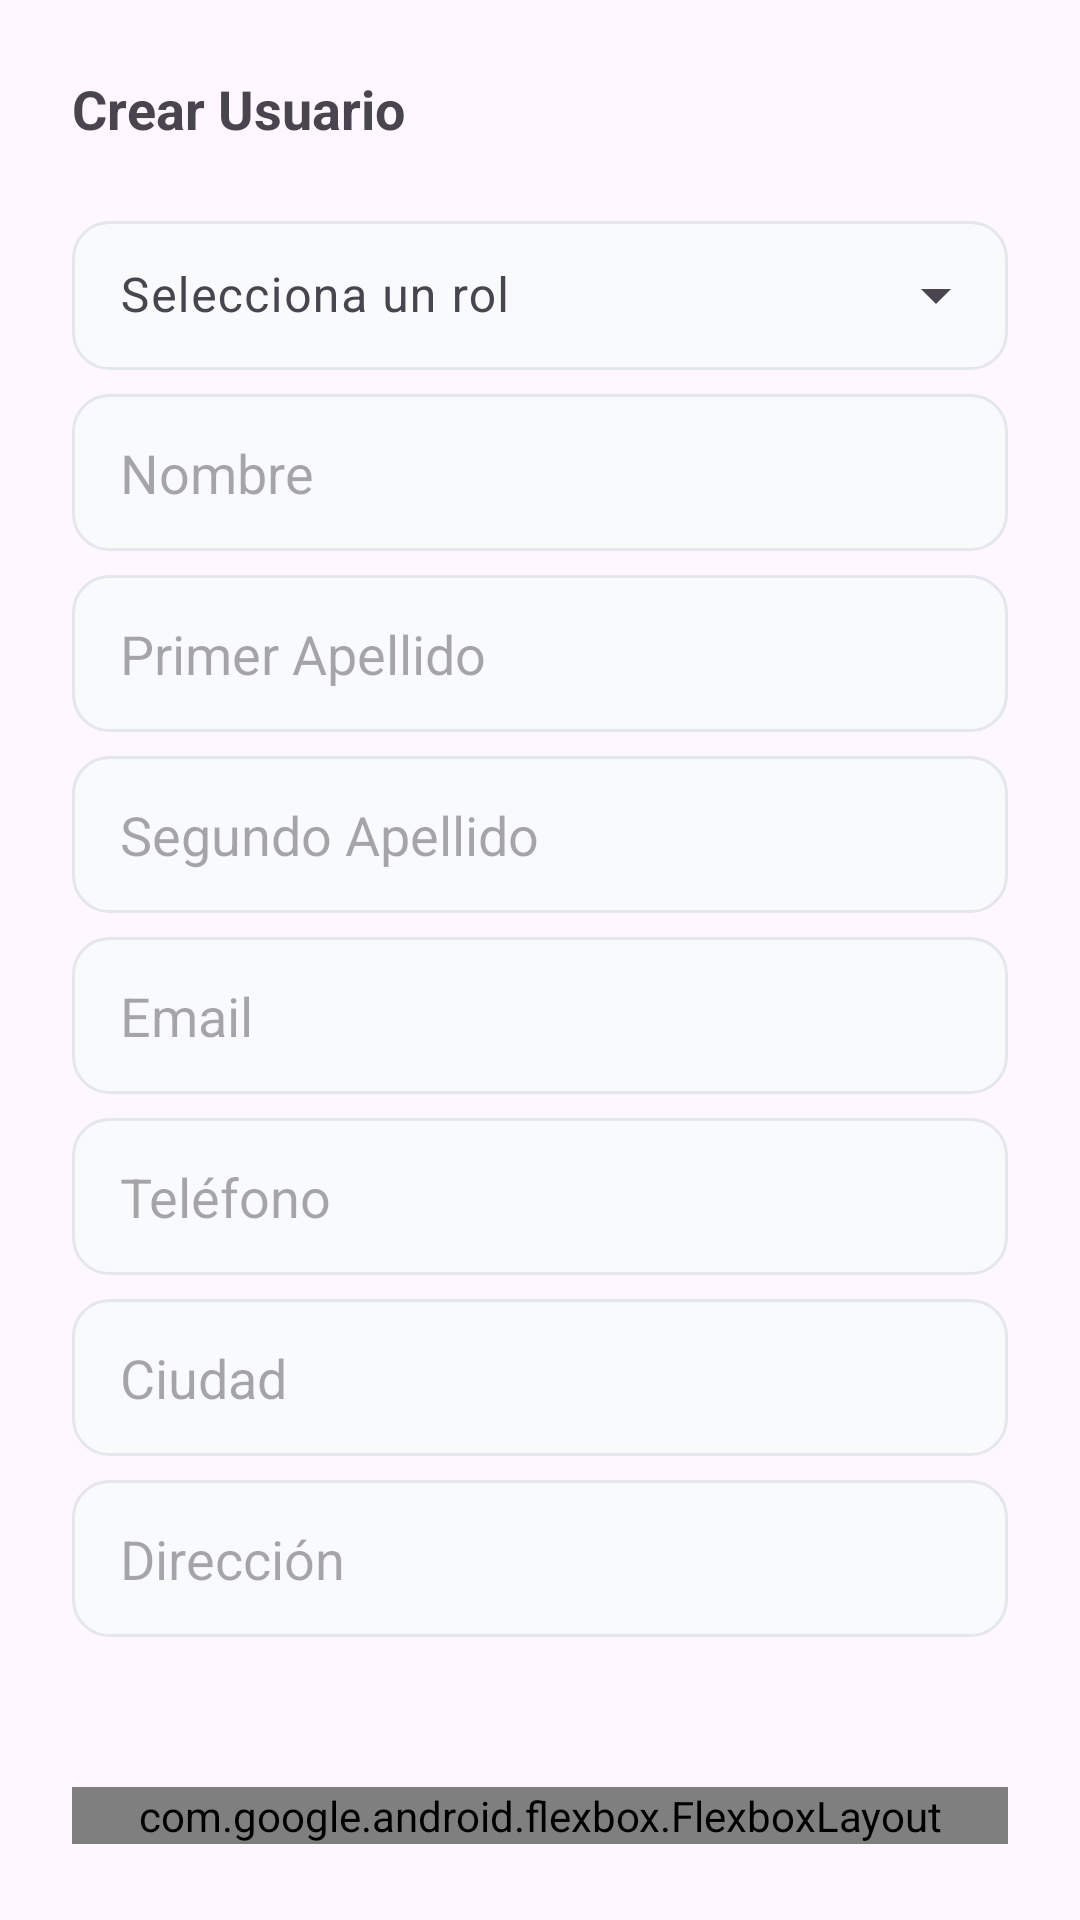

Produce the Android XML layout that renders to this screen, including the resource entries it uses.
<!-- AndroidManifest.xml: application theme Theme.AppInterface -->
<!-- res/layout/add_user_bottom_dialog.xml -->
<?xml version="1.0" encoding="utf-8"?>
<LinearLayout xmlns:android="http://schemas.android.com/apk/res/android"
              android:layout_width="match_parent"
              android:layout_height="wrap_content" xmlns:app="http://schemas.android.com/apk/res-auto"
              android:orientation="vertical"
              android:padding="24dp">

    <TextView
            android:layout_width="wrap_content"
            android:layout_height="wrap_content"
            android:text="Crear Usuario"
            android:textSize="18sp"
            android:layout_marginBottom="20dp"
            android:textStyle="bold"/>

    <com.google.android.material.textfield.TextInputLayout
            android:layout_width="match_parent"

            style="@style/Widget.Material3.TextInputLayout.OutlinedBox.ExposedDropdownMenu"
            android:layout_height="wrap_content"
            android:hint="Selecciona un rol"
            android:layout_marginBottom="8dp"
    >
        <AutoCompleteTextView
                android:layout_width="match_parent"
                android:background="@drawable/bg_input"
                android:paddingStart="16dp"
                android:paddingEnd="16dp"
                android:paddingTop="14dp"
                android:paddingBottom="14dp"
                android:layout_height="wrap_content"
                android:id="@+id/rolSelect"
                android:inputType="none"
                android:focusable="false"
        />
    </com.google.android.material.textfield.TextInputLayout>

    <EditText
            android:layout_width="match_parent"
            android:layout_height="wrap_content"
            android:id="@+id/add_user_name"
            android:hint="Nombre"
            android:background="@drawable/bg_input"
            android:paddingStart="16dp"
            android:paddingEnd="16dp"
            android:paddingTop="14dp"
            android:paddingBottom="14dp"
            android:layout_marginBottom="8dp"
    />

    <EditText
            android:layout_width="match_parent"
            android:layout_height="wrap_content"
            android:id="@+id/add_user_first_surname"
            android:hint="Primer Apellido"
            android:background="@drawable/bg_input"
            android:paddingStart="16dp"
            android:paddingEnd="16dp"
            android:paddingTop="14dp"
            android:paddingBottom="14dp"
            android:layout_marginBottom="8dp"
    />

    <EditText
            android:layout_width="match_parent"
            android:layout_height="wrap_content"
            android:id="@+id/add_user_second_surname"
            android:hint="Segundo Apellido"
            android:background="@drawable/bg_input"
            android:paddingStart="16dp"
            android:paddingEnd="16dp"
            android:paddingTop="14dp"
            android:paddingBottom="14dp"
            android:layout_marginBottom="8dp"
    />

    <EditText
            android:layout_width="match_parent"
            android:layout_height="wrap_content"
            android:id="@+id/add_user_email"
            android:hint="Email"
            android:background="@drawable/bg_input"
            android:paddingStart="16dp"
            android:paddingEnd="16dp"
            android:paddingTop="14dp"
            android:paddingBottom="14dp"
            android:layout_marginBottom="8dp"
    />

    <EditText
            android:layout_width="match_parent"
            android:layout_height="wrap_content"
            android:id="@+id/add_user_phone"
            android:hint="Teléfono"
            android:background="@drawable/bg_input"
            android:paddingStart="16dp"
            android:paddingEnd="16dp"
            android:paddingTop="14dp"
            android:paddingBottom="14dp"
            android:layout_marginBottom="8dp"
            android:inputType="number"/>

    <EditText
            android:layout_width="match_parent"
            android:layout_height="wrap_content"
            android:id="@+id/add_user_city"
            android:hint="Ciudad"
            android:background="@drawable/bg_input"
            android:paddingStart="16dp"
            android:paddingEnd="16dp"
            android:paddingTop="14dp"
            android:paddingBottom="14dp"
            android:layout_marginBottom="8dp"
    />

    <EditText
            android:layout_width="match_parent"
            android:layout_height="wrap_content"
            android:id="@+id/add_user_address"
            android:hint="Dirección"
            android:background="@drawable/bg_input"
            android:paddingStart="16dp"
            android:paddingEnd="16dp"
            android:paddingTop="14dp"
            android:paddingBottom="14dp"
            android:layout_marginBottom="50dp"
    />

    <com.google.android.flexbox.FlexboxLayout
            android:layout_width="match_parent"
            android:layout_height="wrap_content"
            app:justifyContent="center"
            app:alignItems="center"
    >
        <Button
                android:id="@+id/create_user_button"
                android:layout_width="150dp"
                android:layout_height="55dp"
                android:backgroundTint="@color/black"
                android:text="Crear"
        />

    </com.google.android.flexbox.FlexboxLayout>

</LinearLayout>
<!-- resources referenced by this layout -->
<resources>
  <color name="black">#FF000000</color>
  <!-- drawable bg_input (drawable) -->
  <?xml version="1.0" encoding="utf-8"?>
  <shape xmlns:android="http://schemas.android.com/apk/res/android"
          android:shape="rectangle">
      <solid android:color="#F9FAFB"/>
      <corners android:radius="12dp"/>
      <stroke android:width="1dp" android:color="#E4E7EC"/>
  </shape>
  <style name="Theme.AppInterface" parent="Base.Theme.AppInterface" />
  <style name="Base.Theme.AppInterface" parent="Theme.Material3.Light.NoActionBar">
          <item name="colorPrimary">@color/mi_color_personalizado</item>
          <item name="colorOnPrimary">@android:color/white</item>
          <item name="colorOutline">#79747E</item>
          <item name="android:statusBarColor">@android:color/transparent</item>
          <item name="android:windowLightStatusBar">true</item>
      </style>
  <color name="mi_color_personalizado">#2196F3</color>
</resources>
